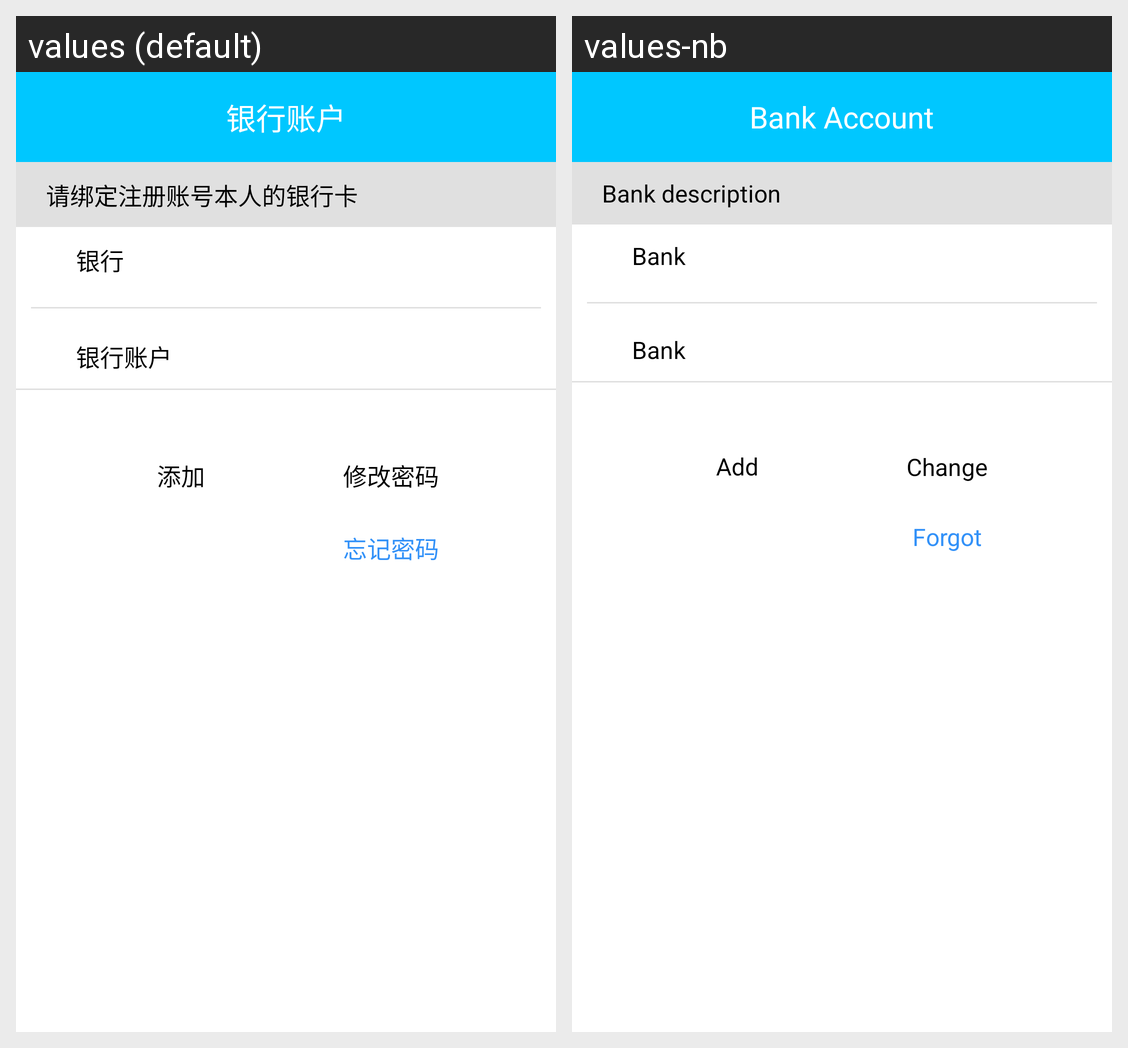

Strings drawn on this Android screen and how each of the app's shown locales translates them:
Android screen res/layout/fragment_bank_account.xml rendered under 2 locales, left to right: values (default), values-nb. Device: Nexus 5 (rendered at 1080×1920; each locale shown at half size, 540×960, under a caption strip naming it); theme AppTheme.
Strings drawn on this screen, with the default value and each locale's value (text and hints the layout hard-codes, and strings that could not be matched under every locale, appear in the picture but are not listed):

str_bank_account
  values: 银行账户
  values-nb: Bank Account

str_bank_account_desc
  values: 请绑定注册账号本人的银行卡
  values-nb: Bank description

str_bank
  values: 银行
  values-nb: Bank

str_add
  values: 添加
  values-nb: Add

str_change_password
  values: 修改密码
  values-nb: Change password

str_forgot_password
  values: 忘记密码
  values-nb: Forgot password
